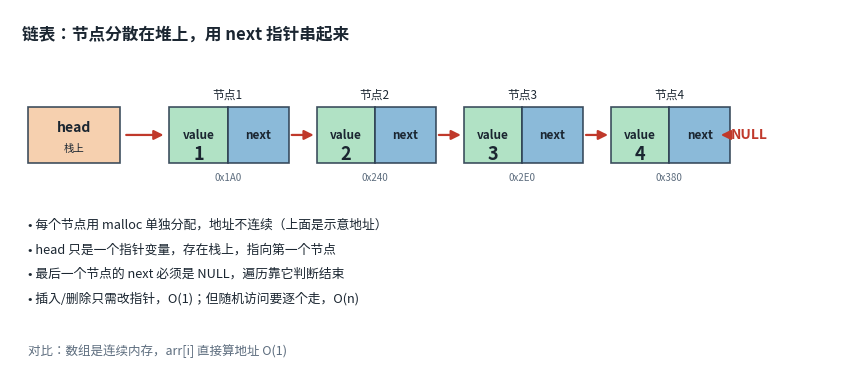
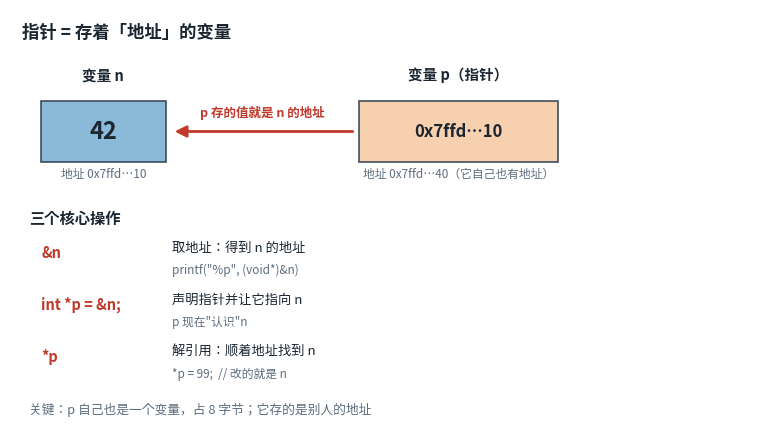
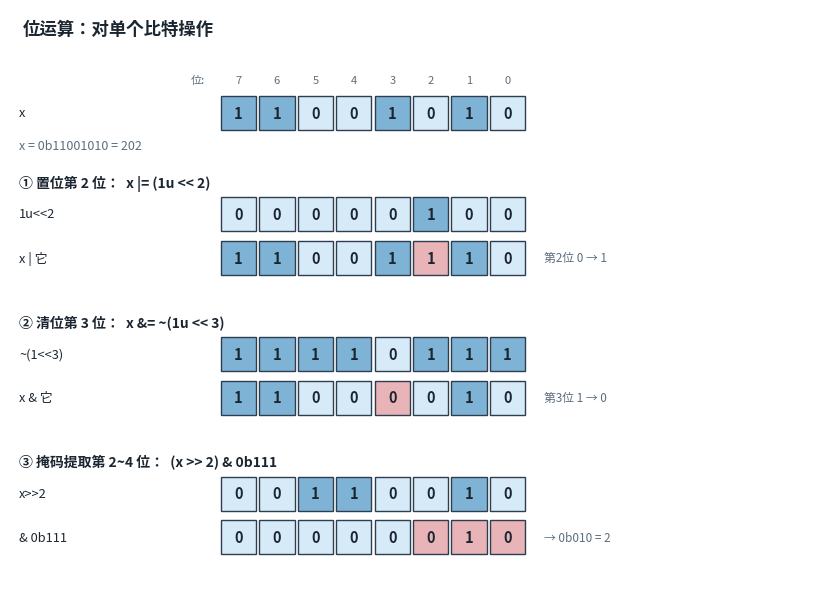

Python code for these plots, in order:
"""
C 零基础教程配套示意图（第二批）

设计原则：只用 matplotlib 画 mermaid 表达不了或会失真的图——
需要精确的地址/偏移/内存格子的图。

用法: python scripts/gen_diagrams_c.py
输出: static/img/diagrams/*.svg
"""
import os
import matplotlib
matplotlib.use("Agg")
import matplotlib.pyplot as plt
from matplotlib.patches import Rectangle, FancyArrowPatch
from matplotlib import font_manager, rcParams

OUT = os.path.join("static", "img", "diagrams")
os.makedirs(OUT, exist_ok=True)

for _f in ["Microsoft YaHei", "Noto Sans SC", "SimHei", "Source Han Sans SC"]:
    if any(x.name == _f for x in font_manager.fontManager.ttflist):
        rcParams["font.sans-serif"] = [_f]
        break
rcParams["axes.unicode_minus"] = False

C_DATA = "#7fb3d5"
C_PAD = "#e8b4b8"
C_PTR = "#f5cba7"
C_NODE = "#a9dfbf"
C_TEXT = "#1b2631"
C_GRID = "#5d6d7e"
C_RED = "#c0392b"


def _save(fig, name):
    path = os.path.join(OUT, name)
    fig.savefig(path, format="svg", bbox_inches="tight", transparent=True)
    plt.close(fig)
    print("wrote", path)


def box(ax, x, y, w, h, label, sub=None, color=C_DATA, fs=10, sfs=8, lw=1.2):
    ax.add_patch(Rectangle((x, y), w, h, facecolor=color, edgecolor="#2c3e50",
                           linewidth=lw, alpha=0.9))
    if sub:
        ax.text(x + w / 2, y + h * 0.64, label, ha="center", va="center",
                fontsize=fs, color=C_TEXT, fontweight="bold")
        ax.text(x + w / 2, y + h * 0.26, sub, ha="center", va="center",
                fontsize=sfs, color=C_TEXT, linespacing=1.25)
    else:
        ax.text(x + w / 2, y + h / 2, label, ha="center", va="center",
                fontsize=fs, color=C_TEXT, fontweight="bold")


def linked_list():
    """链表结构：value + next，节点分散在堆上，靠指针串起来"""
    fig, ax = plt.subplots(figsize=(10.6, 4.6))
    ax.set_xlim(0, 13.4)
    ax.set_ylim(0, 6.0)
    ax.set_axis_off()

    ax.text(0.2, 5.5, "链表：节点分散在堆上，用 next 指针串起来",
            fontsize=12, fontweight="bold", color=C_TEXT)

    # head 指针变量
    box(ax, 0.3, 3.4, 1.5, 0.95, "head", "栈上", C_PTR, fs=10, sfs=7.5)

    nodes = [
        (2.6, "1", "0x1A0"), (5.0, "2", "0x240"), (7.4, "3", "0x2E0"),
        (9.8, "4", "0x380"),
    ]
    for i, (x, val, addr) in enumerate(nodes):
        # value 格
        box(ax, x, 3.4, 0.95, 0.95, "value", None, C_NODE, fs=8.5)
        ax.text(x + 0.475, 3.55, val, ha="center", va="center",
                fontsize=13, color=C_TEXT, fontweight="bold")
        # next 格
        box(ax, x + 0.95, 3.4, 1.0, 0.95, "next", None, C_DATA, fs=8.5)
        # 地址标注
        ax.text(x + 0.95, 3.15, addr, ha="center", va="center",
                fontsize=7, color=C_GRID)
        ax.text(x + 0.95, 4.55, f"节点{i+1}", ha="center", va="center",
                fontsize=8.5, color=C_TEXT)

    # 箭头：head -> 节点1
    ax.add_patch(FancyArrowPatch((1.85, 3.88), (2.55, 3.88),
                                 arrowstyle="-|>", mutation_scale=14,
                                 color=C_RED, lw=1.6))
    # 节点间箭头
    for i in range(3):
        x0 = nodes[i][0] + 1.95
        x1 = nodes[i + 1][0]
        ax.add_patch(FancyArrowPatch((x0, 3.88), (x1, 3.88),
                                     arrowstyle="-|>", mutation_scale=14,
                                     color=C_RED, lw=1.6))

    # 最后一个指向 NULL
    ax.text(nodes[-1][0] + 1.95, 3.88, "NULL", ha="left", va="center",
            fontsize=10, color=C_RED, fontweight="bold")
    ax.add_patch(FancyArrowPatch((nodes[-1][0] + 1.95, 3.88),
                                 (11.55, 3.88), arrowstyle="-|>",
                                 mutation_scale=14, color=C_RED, lw=1.6))

    # 说明
    notes = [
        "• 每个节点用 malloc 单独分配，地址不连续（上面是示意地址）",
        "• head 只是一个指针变量，存在栈上，指向第一个节点",
        "• 最后一个节点的 next 必须是 NULL，遍历靠它判断结束",
        "• 插入/删除只需改指针，O(1)；但随机访问要逐个走，O(n)",
    ]
    for i, t in enumerate(notes):
        ax.text(0.3, 2.3 - i * 0.42, t, fontsize=9.2, color=C_TEXT)

    # 对比数组
    ax.text(0.3, 0.15, "对比：数组是连续内存，arr[i] 直接算地址 O(1)",
            fontsize=9, color=C_GRID, style="italic")

    _save(fig, "c-linked-list.svg")


def pointer_memory():
    """指针与内存：变量、地址、解引用的关系"""
    fig, ax = plt.subplots(figsize=(9.8, 5.4))
    ax.set_xlim(0, 12.2)
    ax.set_ylim(0, 6.8)
    ax.set_axis_off()

    ax.text(0.2, 6.35, "指针 = 存着「地址」的变量", fontsize=12.5,
            fontweight="bold", color=C_TEXT)

    # 左侧：普通变量 n
    ax.text(1.5, 5.65, "变量 n", fontsize=10.5, fontweight="bold",
            color=C_TEXT, ha="center")
    box(ax, 0.5, 4.3, 2.0, 1.0, "42", None, C_DATA, fs=17)
    ax.text(1.5, 4.05, "地址 0x7ffd…10", ha="center", fontsize=8.5,
            color=C_GRID)

    # 右侧：指针变量 p
    ax.text(7.2, 5.65, "变量 p（指针）", fontsize=10.5, fontweight="bold",
            color=C_TEXT, ha="center")
    box(ax, 5.6, 4.3, 3.2, 1.0, "0x7ffd…10", None, C_PTR, fs=12)
    ax.text(7.2, 4.05, "地址 0x7ffd…40（它自己也有地址）", ha="center",
            fontsize=8.5, color=C_GRID)

    # 箭头 p -> n
    ax.add_patch(FancyArrowPatch((5.55, 4.8), (2.6, 4.8),
                                 arrowstyle="-|>", mutation_scale=17,
                                 color=C_RED, lw=2.0))
    ax.text(4.05, 5.05, "p 存的值就是 n 的地址", fontsize=9,
            color=C_RED, ha="center", fontweight="bold")

    # 三个操作说明
    ops = [
        ("&n", "取地址：得到 n 的地址", "printf(\"%p\", (void*)&n)"),
        ("int *p = &n;", "声明指针并让它指向 n", "p 现在\"认识\"n"),
        ("*p", "解引用：顺着地址找到 n", "*p = 99;  // 改的就是 n"),
    ]
    ax.text(0.3, 3.3, "三个核心操作", fontsize=11, fontweight="bold",
            color=C_TEXT)
    for i, (sym, desc, code) in enumerate(ops):
        y = 2.75 - i * 0.85
        ax.text(0.5, y, sym, fontsize=10.5, color=C_RED,
                fontweight="bold")
        ax.text(2.6, y + 0.1, desc, fontsize=9.5, color=C_TEXT)
        ax.text(2.6, y - 0.27, code, fontsize=8.5, color=C_GRID)

    ax.text(0.3, 0.2,
            "关键：p 自己也是一个变量，占 8 字节；它存的是别人的地址",
            fontsize=9.2, color=C_GRID, style="italic")

    _save(fig, "c-pointer-memory.svg")


def bitops():
    """位运算：置位/清位/掩码提取，逐位对照"""
    fig, ax = plt.subplots(figsize=(10.4, 7.4))
    ax.set_xlim(0, 13.0)
    ax.set_ylim(0, 10.4)
    ax.set_axis_off()

    ax.text(0.2, 9.95, "位运算：对单个比特操作", fontsize=12.5,
            fontweight="bold", color=C_TEXT)

    BITS = 8
    bw = 0.62
    X0 = 3.4
    ROWH = 0.62

    def draw_row(y, label, bits, highlight=None, note=""):
        ax.text(0.15, y + ROWH / 2, label, fontsize=9.2, color=C_TEXT,
                va="center")
        for i, b in enumerate(bits):
            x = X0 + i * bw
            hl = (highlight is not None and i in highlight)
            color = C_PAD if hl else ("#d6eaf8" if b == "0" else C_DATA)
            ax.add_patch(Rectangle((x, y), bw - 0.05, ROWH,
                                   facecolor=color, edgecolor="#2c3e50",
                                   lw=1.0))
            ax.text(x + (bw - 0.05) / 2, y + ROWH / 2, b, ha="center",
                    va="center", fontsize=10.5, color=C_TEXT,
                    fontweight="bold")
        if note:
            ax.text(X0 + BITS * bw + 0.25, y + ROWH / 2, note,
                    fontsize=8.5, color=C_GRID, va="center")

    def section_title(y, text):
        ax.text(0.15, y, text, fontsize=10, fontweight="bold", color=C_TEXT)

    # 位编号（放在最上面，格子正上方）
    for i in range(BITS):
        ax.text(X0 + i * bw + (bw - 0.05) / 2, 9.05, str(7 - i),
                ha="center", fontsize=8, color=C_GRID)
    ax.text(X0 - 0.25, 9.05, "位:", ha="right", fontsize=8, color=C_GRID)

    # 初始值
    y = 8.2
    draw_row(y, "x", list("11001010"))
    ax.text(0.15, y - 0.35, "x = 0b11001010 = 202", fontsize=9, color=C_GRID)

    # ① 置位
    section_title(7.15, "① 置位第 2 位：  x |= (1u << 2)")
    draw_row(6.35, "1u<<2", list("00000100"))
    draw_row(5.55, "x | 它", list("11001110"), highlight={5},
             note="第2位 0 → 1")

    # ② 清位
    section_title(4.6, "② 清位第 3 位：  x &= ~(1u << 3)")
    draw_row(3.8, "~(1<<3)", list("11110111"))
    draw_row(3.0, "x & 它", list("11000010"), highlight={4},
             note="第3位 1 → 0")

    # ③ 掩码提取
    section_title(2.05, "③ 掩码提取第 2~4 位：  (x >> 2) & 0b111")
    draw_row(1.25, "x>>2", list("00110010"))
    draw_row(0.45, "& 0b111", list("00000010"), highlight={5, 6, 7},
             note="→ 0b010 = 2")

    _save(fig, "c-bitops.svg")


if __name__ == "__main__":
    linked_list()
    pointer_memory()
    bitops()
    print("done")
